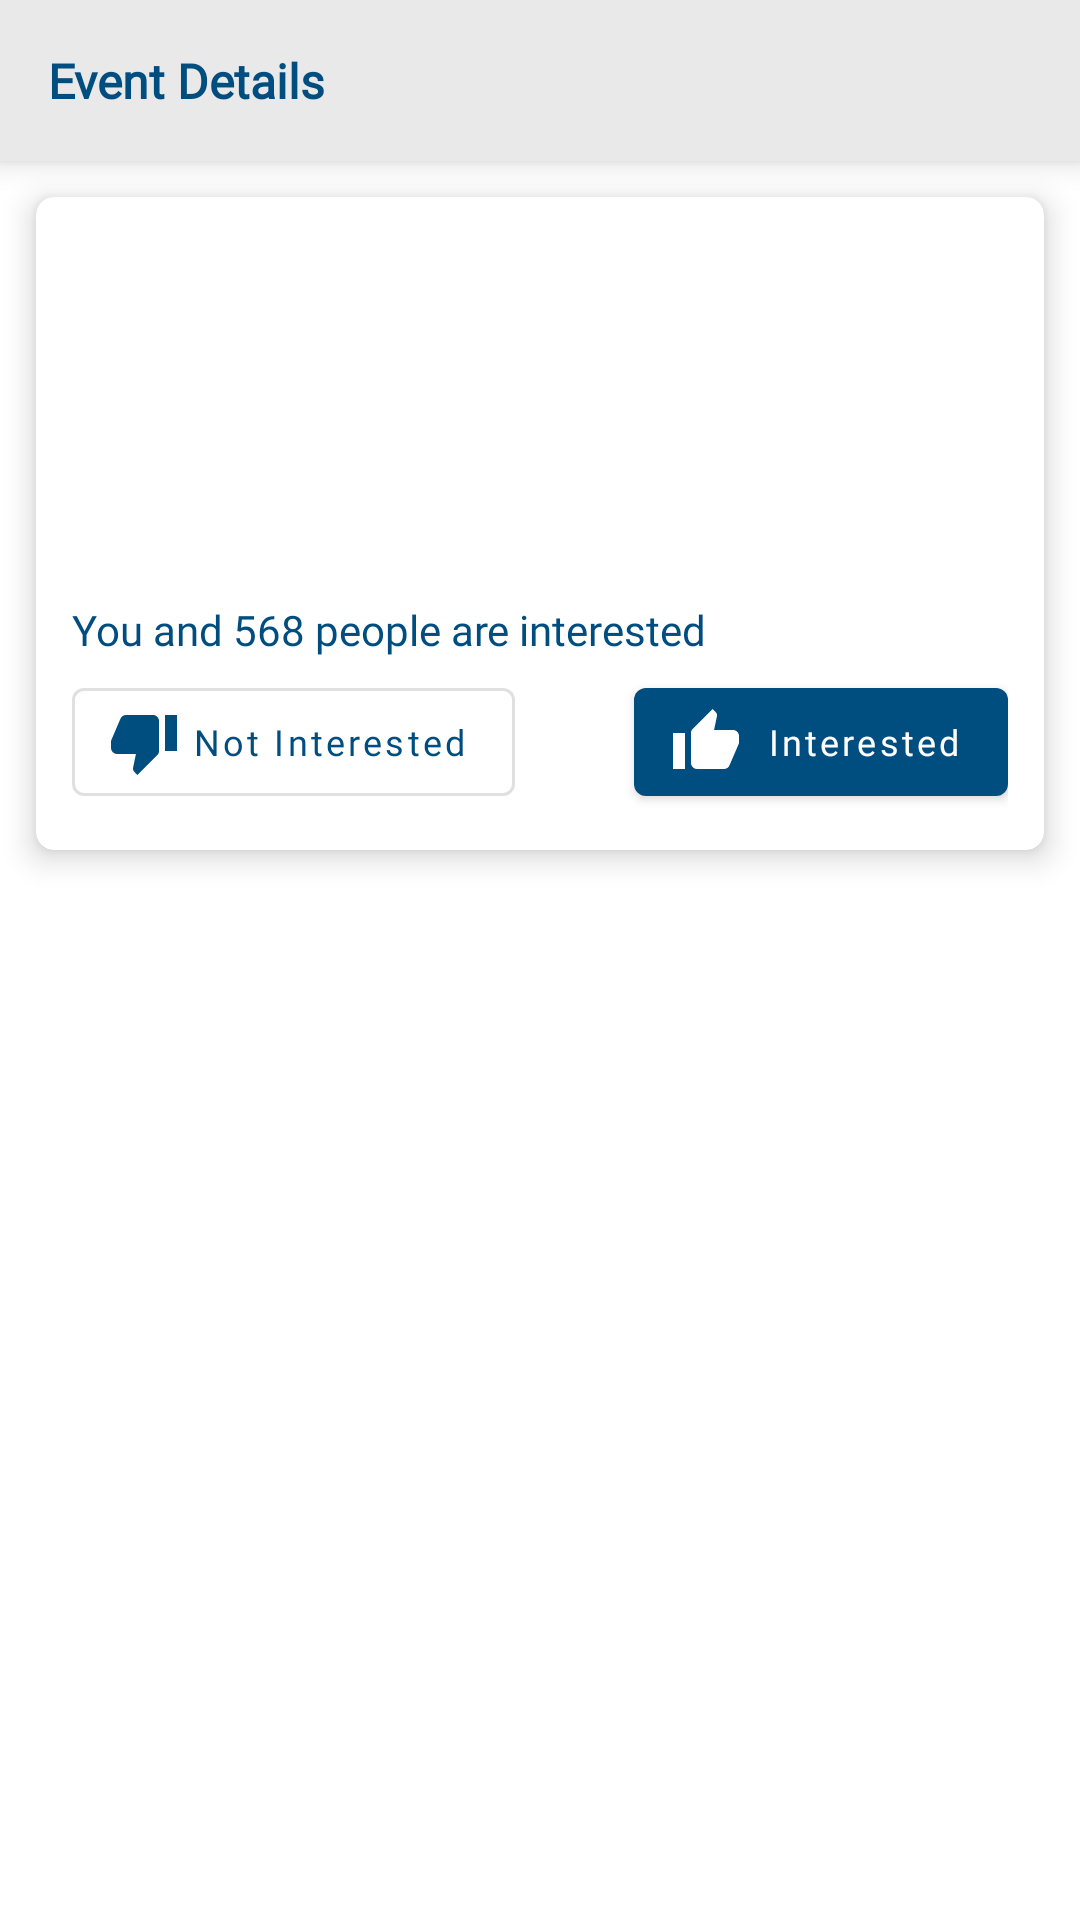

Layout XML and referenced resources for this Android screen:
<!-- AndroidManifest.xml: application theme AppTheme -->
<!-- res/layout/fragment_event_details.xml -->
<?xml version="1.0" encoding="utf-8"?>
<LinearLayout
        xmlns:android="http://schemas.android.com/apk/res/android"
        xmlns:tools="http://schemas.android.com/tools"
        xmlns:app="http://schemas.android.com/apk/res-auto"
        android:layout_width="match_parent"
        android:layout_height="match_parent"
        android:orientation="vertical"
        tools:context=".events.EventDetailsFragment">

    <TextView
            android:textColor="@color/colorPrimary"
            android:textSize="16sp"
            android:textStyle="bold"
            android:fontFamily="@font/montserrat_font"
            android:text="@string/event_details"
            android:background="@color/black1"
            android:padding="16dp"
            android:elevation="6dp"
            android:layout_width="match_parent"
            android:layout_height="wrap_content"/>

    <ScrollView
            android:layout_width="match_parent"
            android:layout_height="match_parent">

        <androidx.cardview.widget.CardView
                app:cardBackgroundColor="@color/white"
                app:cardCornerRadius="6dp"
                app:cardElevation="6dp"
                android:layout_margin="12dp"
                android:layout_width="match_parent"
                android:layout_height="wrap_content">

            <LinearLayout
                    android:orientation="vertical"
                    android:padding="12dp"
                    android:layout_width="match_parent"
                    android:layout_height="wrap_content">

                <TextView
                        android:id="@+id/textViewTitle"
                        android:textSize="20sp"
                        android:textStyle="bold"
                        android:fontFamily="@font/montserrat_font"
                        tools:text="Hackathon Challenge"
                        android:textColor="@color/black"
                        android:layout_width="match_parent"
                        android:layout_height="wrap_content"/>

                <TextView
                        android:id="@+id/textViewTime"
                        tools:text="Start Time : 09 Apr 2019 05 PM"
                        android:textSize="14sp"
                        android:textStyle="bold"
                        android:layout_marginTop="4dp"
                        android:layout_marginBottom="4dp"
                        android:fontFamily="@font/roboto_font"
                        android:layout_width="wrap_content"
                        android:layout_height="wrap_content"/>

                <TextView
                        android:id="@+id/textViewLink"
                        tools:text="https://gauravbordoloi.me"
                        android:textSize="14sp"
                        android:textStyle="bold"
                        android:textColor="@color/colorPrimary"
                        android:fontFamily="@font/roboto_font"
                        android:layout_width="wrap_content"
                        android:layout_height="wrap_content"/>

                <TextView
                        android:id="@+id/textViewDescription"
                        tools:text="One of the fundamental concepts in this library is that of tileSize. Even if you don't set one explicitly, one is calculated and is used in sizing the view."
                        android:textSize="16sp"
                        android:textColor="@color/black"
                        android:layout_marginTop="12dp"
                        android:layout_marginBottom="12dp"
                        android:fontFamily="@font/roboto_font"
                        android:layout_width="wrap_content"
                        android:layout_height="wrap_content"/>

                <TextView
                        android:id="@+id/textViewInterested"
                        android:text="You and 568 people are interested"
                        android:textSize="14sp"
                        android:textColor="@color/colorPrimary"
                        android:layout_marginTop="4dp"
                        android:layout_marginBottom="4dp"
                        android:fontFamily="@font/roboto_font"
                        android:layout_width="wrap_content"
                        android:layout_height="wrap_content"/>

                <RelativeLayout
                        android:layout_width="match_parent"
                        android:layout_height="wrap_content">

                    <com.google.android.material.button.MaterialButton
                            android:id="@+id/btnNotInterested"
                            style="@style/Widget.MaterialComponents.Button.OutlinedButton.Icon"
                            android:text="@string/not_interested"
                            android:textAllCaps="false"
                            app:icon="@drawable/ic_dislike"
                            android:layout_width="wrap_content"
                            android:textSize="12sp"
                            android:fontFamily="@font/roboto_font"
                            android:layout_height="wrap_content"/>

                    <com.google.android.material.button.MaterialButton
                            android:id="@+id/btnInterested"
                            style="@style/Widget.MaterialComponents.Button.Icon"
                            android:text="@string/interested"
                            android:fontFamily="@font/roboto_font"
                            android:textAllCaps="false"
                            android:textSize="12sp"
                            app:icon="@drawable/ic_like"
                            android:layout_width="wrap_content"
                            android:layout_alignParentEnd="true"
                            android:layout_height="wrap_content"
                            android:layout_alignParentRight="true"/>

                </RelativeLayout>

            </LinearLayout>

        </androidx.cardview.widget.CardView>

    </ScrollView>

</LinearLayout>
<!-- resources referenced by this layout -->
<resources>
  <color name="black">#000</color>
  <color name="black1">#e9e9e9</color>
  <color name="colorPrimary">#004D80</color>
  <color name="white">#fff</color>
  <!-- drawable ic_dislike (drawable) -->
  <vector xmlns:android="http://schemas.android.com/apk/res/android"
          android:height="24dp"
          android:width="24dp"
          android:viewportWidth="24"
          android:viewportHeight="24">
      <path android:fillColor="#000" android:pathData="M19,15H23V3H19M15,3H6C5.17,3 4.46,3.5 4.16,4.22L1.14,11.27C1.05,11.5 1,11.74 1,12V14A2,2 0 0,0 3,16H9.31L8.36,20.57C8.34,20.67 8.33,20.77 8.33,20.88C8.33,21.3 8.5,21.67 8.77,21.94L9.83,23L16.41,16.41C16.78,16.05 17,15.55 17,15V5C17,3.89 16.1,3 15,3Z" />
  </vector>
  <!-- drawable ic_like (drawable) -->
  <vector xmlns:android="http://schemas.android.com/apk/res/android"
          android:height="24dp"
          android:width="24dp"
          android:viewportWidth="24"
          android:viewportHeight="24">
      <path android:fillColor="#000" android:pathData="M23,10C23,8.89 22.1,8 21,8H14.68L15.64,3.43C15.66,3.33 15.67,3.22 15.67,3.11C15.67,2.7 15.5,2.32 15.23,2.05L14.17,1L7.59,7.58C7.22,7.95 7,8.45 7,9V19A2,2 0 0,0 9,21H18C18.83,21 19.54,20.5 19.84,19.78L22.86,12.73C22.95,12.5 23,12.26 23,12V10M1,21H5V9H1V21Z" />
  </vector>
  <string name="event_details">Event Details</string>
  <string name="interested">Interested</string>
  <string name="not_interested">Not Interested</string>
  <style name="AppTheme" parent="Theme.MaterialComponents.Light.NoActionBar">
          
          <item name="colorPrimary">@color/colorPrimary</item>
          <item name="colorPrimaryDark">@color/colorPrimaryDark</item>
          <item name="colorAccent">@color/colorAccent</item>
      </style>
  <color name="colorPrimaryDark">#003780</color>
  <color name="colorAccent">#004D80</color>
</resources>
